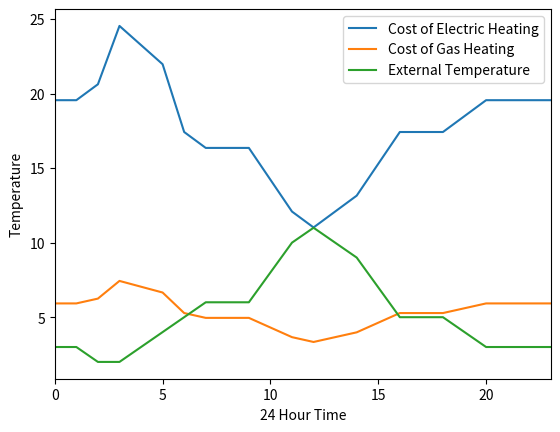

Python code for this plot:
#!/usr/bin/env python3
# -*- coding: utf-8 -*-
"""
Created on Thu Nov 24 14:46:01 2022

[redacted]
"""

#!/usr/bin/env python3
# -*- coding: utf-8 -*-
"""
Created on Wed Nov 23 15:35:39 2022

[redacted]
"""

import numpy
import matplotlib.pyplot as plt
external_temp = [3, 3, 2, 2, 3, 4, 5, 6, 6, 6 , 8, 10,11, 10, 9, 7, 5, 5, 5, 4, 3, 3 , 3, 3]
ground_temp = 10


flow_velocity = 4
internal_temp = 20
door_open = [3, 4, 5]
CSA = 1.6
time = list(range(0,24))
heat_on = 0
heat_off = 100
time_open = 0.083
Cp = 1000
density = 1.204

A_walls = 769.28
A_roof = 640
A_ground = 320


U_walls = 2
U_roof =  2.5
U_ground = 1.3



gas = 0.103
elec = 0.34


totalg = 0
totale = 0 
Ce_list = []
Cg_list = []




for x in time:
    
    if time[x] in door_open:
    
        
        
        Ht_walls = (A_walls * U_walls * (internal_temp - external_temp[x]))/1000
        Ht_roof = (A_roof * U_roof * (internal_temp - external_temp[x]))/1000
        Ht_ground = (A_ground * U_ground * (internal_temp - ground_temp))/1000
        
        Ht = Ht_walls + Ht_roof + Ht_ground
        
        vol_flow = flow_velocity * CSA
        Hv = (time_open * Cp * density * vol_flow*(internal_temp - external_temp[x]))/1000

        H_total = Hv +Ht
        
        
        Cost_gas = H_total * gas
        Cost_elec = H_total * elec
        
    
        Ce_list.append(Cost_elec)
        Cg_list.append(Cost_gas)
        totalg += Cost_gas
        totale += Cost_elec
       
    else:
        
     
        Ht_walls = (A_walls * U_walls * (internal_temp - external_temp[x]))/1000
        Ht_roof = (A_roof * U_roof * (internal_temp - external_temp[x]))/1000
        Ht_ground = (A_ground * U_ground * (internal_temp - ground_temp))/1000
        
        Ht_total = Ht_walls + Ht_roof + Ht_ground
        
        Cost_gas = Ht_total * gas
        Cost_elec = Ht_total * elec
        
    
        Ce_list.append(Cost_elec)
        Cg_list.append(Cost_gas)
        totalg += Cost_gas
        totale += Cost_elec
    

print(totalg)    
print(totale)


M = 4514
C = 700






# can plot time of day on x axis and temp and cost on y axis


plt.plot(time, Ce_list, label = "Cost of Electric Heating")
plt.plot(time, Cg_list, label = "Cost of Gas Heating")
plt.xlabel('24 Hour Time')
plt.ylabel('Cost (pounds)')

plt.xlim([0,23])
plt.legend()
plt.show()

plt.plot(time, external_temp, label = "External Temperature")
plt.xlabel('24 Hour Time')
plt.ylabel('Temperature')

plt.xlim([0,23])
plt.legend()
plt.show()